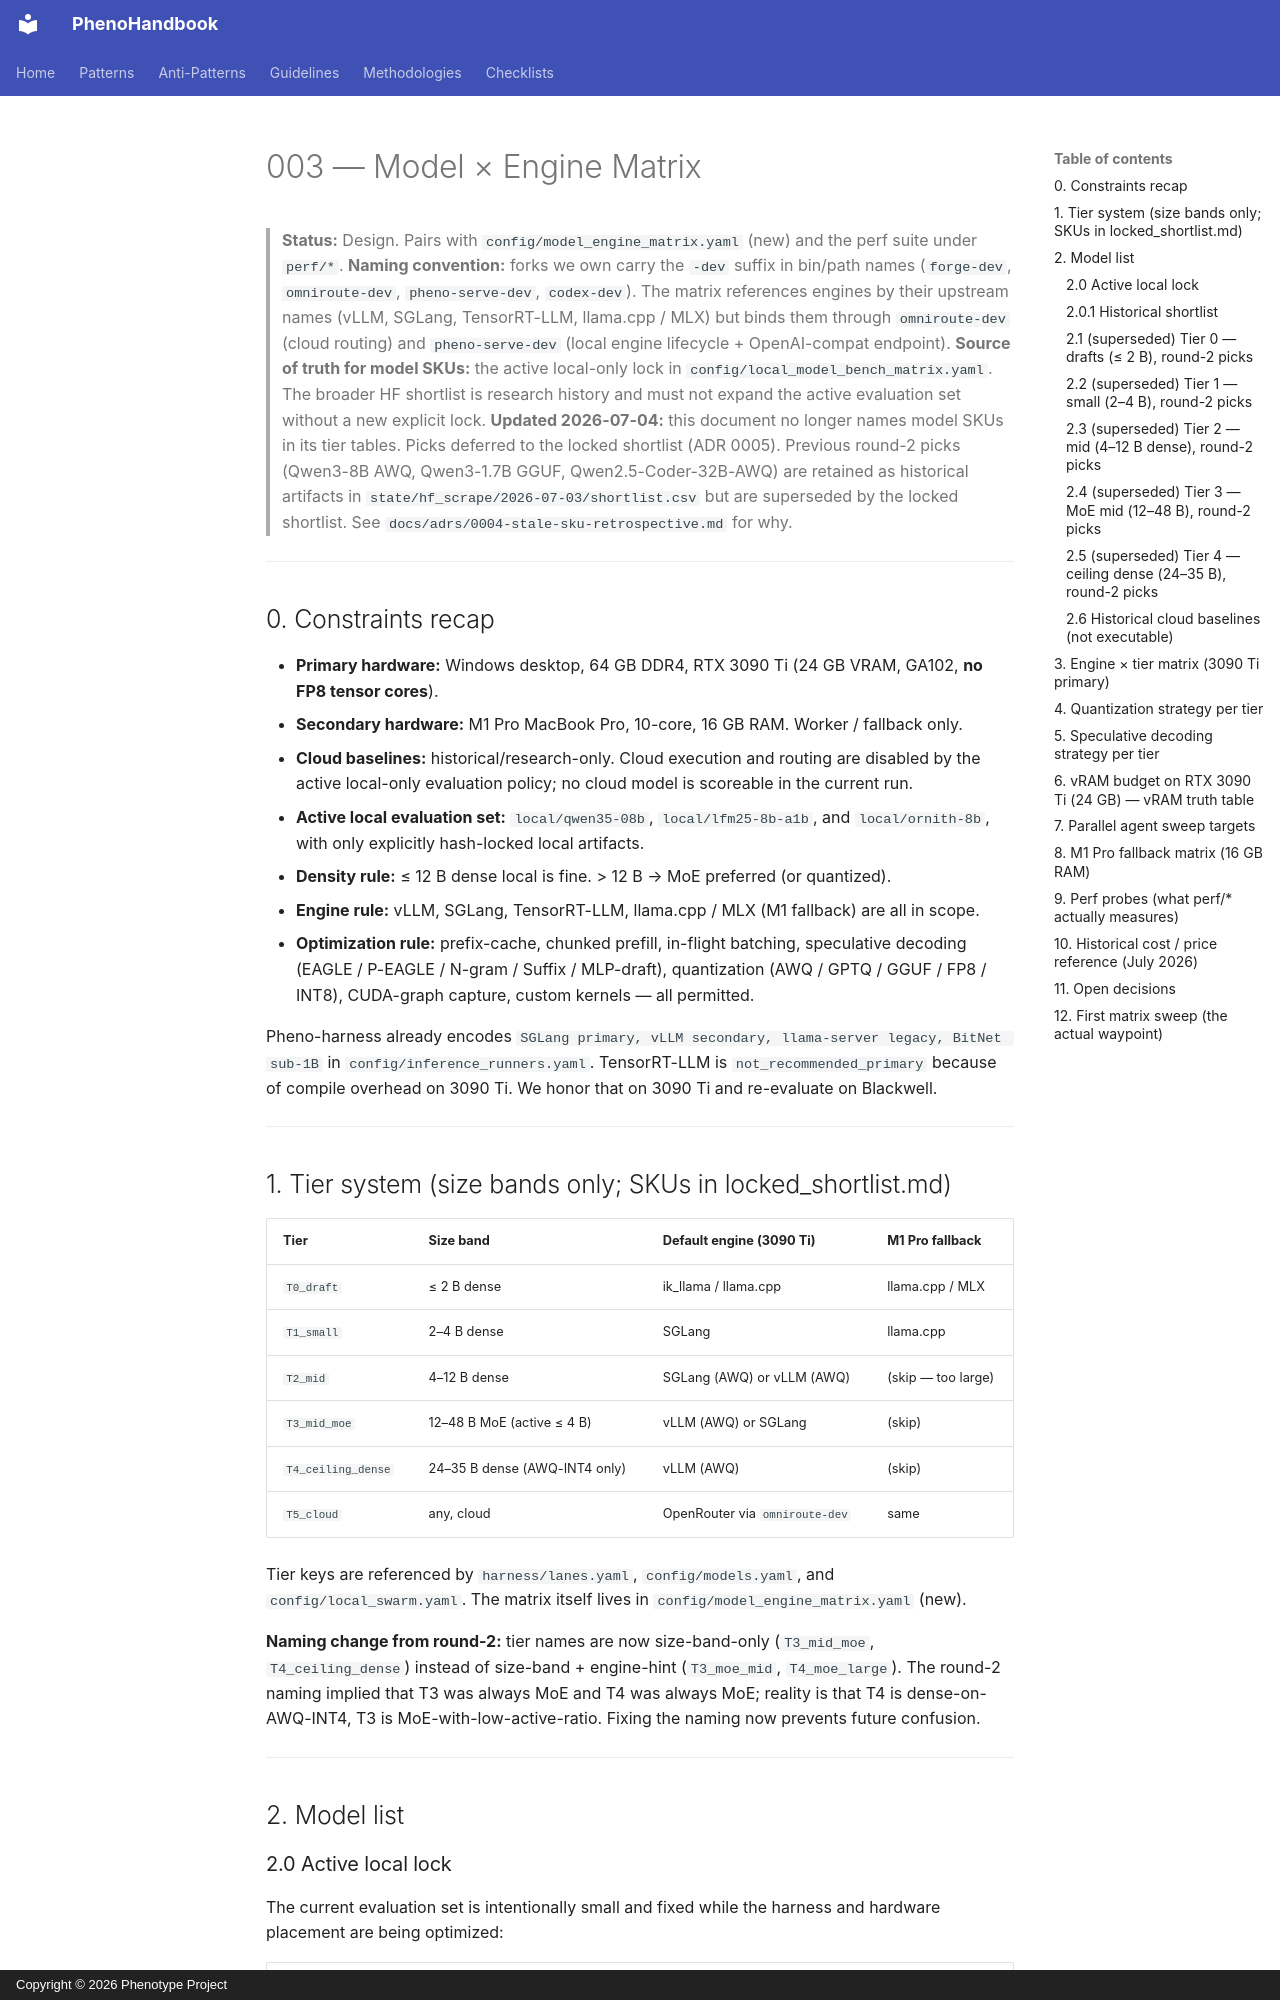

repository: KooshaPari/PhenoShared · page: specs/003-model-engine-matrix/index.html · generator: mkdocs · copyright: Copyright © 2026 Phenotype Project

# 003 — Model × Engine Matrix

> **Status:** Design. Pairs with `config/model_engine_matrix.yaml` (new) and the perf suite under `perf/*`.
> **Naming convention:** forks we own carry the `-dev` suffix in bin/path names (`forge-dev`, `omniroute-dev`, `pheno-serve-dev`, `codex-dev`). The matrix references engines by their upstream names (vLLM, SGLang, TensorRT-LLM, llama.cpp / MLX) but binds them through `omniroute-dev` (cloud routing) and `pheno-serve-dev` (local engine lifecycle + OpenAI-compat endpoint).
> **Source of truth for model SKUs:** the active local-only lock in `config/local_model_bench_matrix.yaml`. The broader HF shortlist is research history and must not expand the active evaluation set without a new explicit lock.
> **Updated 2026-07-04:** this document no longer names model SKUs in its tier tables. Picks deferred to the locked shortlist (ADR 0005). Previous round-2 picks (Qwen3-8B AWQ, Qwen3-1.7B GGUF, Qwen2.5-Coder-32B-AWQ) are retained as historical artifacts in `state/hf_scrape/2026-07-03/shortlist.csv` but are superseded by the locked shortlist. See `docs/adrs/0004-stale-sku-retrospective.md` for why.

---

## 0. Constraints recap

- **Primary hardware:** Windows desktop, 64 GB DDR4, RTX 3090 Ti (24 GB VRAM, GA102, **no FP8 tensor cores**).
- **Secondary hardware:** M1 Pro MacBook Pro, 10-core, 16 GB RAM. Worker / fallback only.
- **Cloud baselines:** historical/research-only. Cloud execution and routing are disabled by the active local-only evaluation policy; no cloud model is scoreable in the current run.
- **Active local evaluation set:** `local/qwen35-08b`, `local/lfm25-8b-a1b`, and `local/ornith-8b`, with only explicitly hash-locked local artifacts.
- **Density rule:** ≤ 12 B dense local is fine. > 12 B → MoE preferred (or quantized).
- **Engine rule:** vLLM, SGLang, TensorRT-LLM, llama.cpp / MLX (M1 fallback) are all in scope.
- **Optimization rule:** prefix-cache, chunked prefill, in-flight batching, speculative decoding (EAGLE / P-EAGLE / N-gram / Suffix / MLP-draft), quantization (AWQ / GPTQ / GGUF / FP8 / INT8), CUDA-graph capture, custom kernels — all permitted.

Pheno-harness already encodes `SGLang primary, vLLM secondary, llama-server legacy, BitNet sub-1B` in `config/inference_runners.yaml`. TensorRT-LLM is `not_recommended_primary` because of compile overhead on 3090 Ti. We honor that on 3090 Ti and re-evaluate on Blackwell.

---
